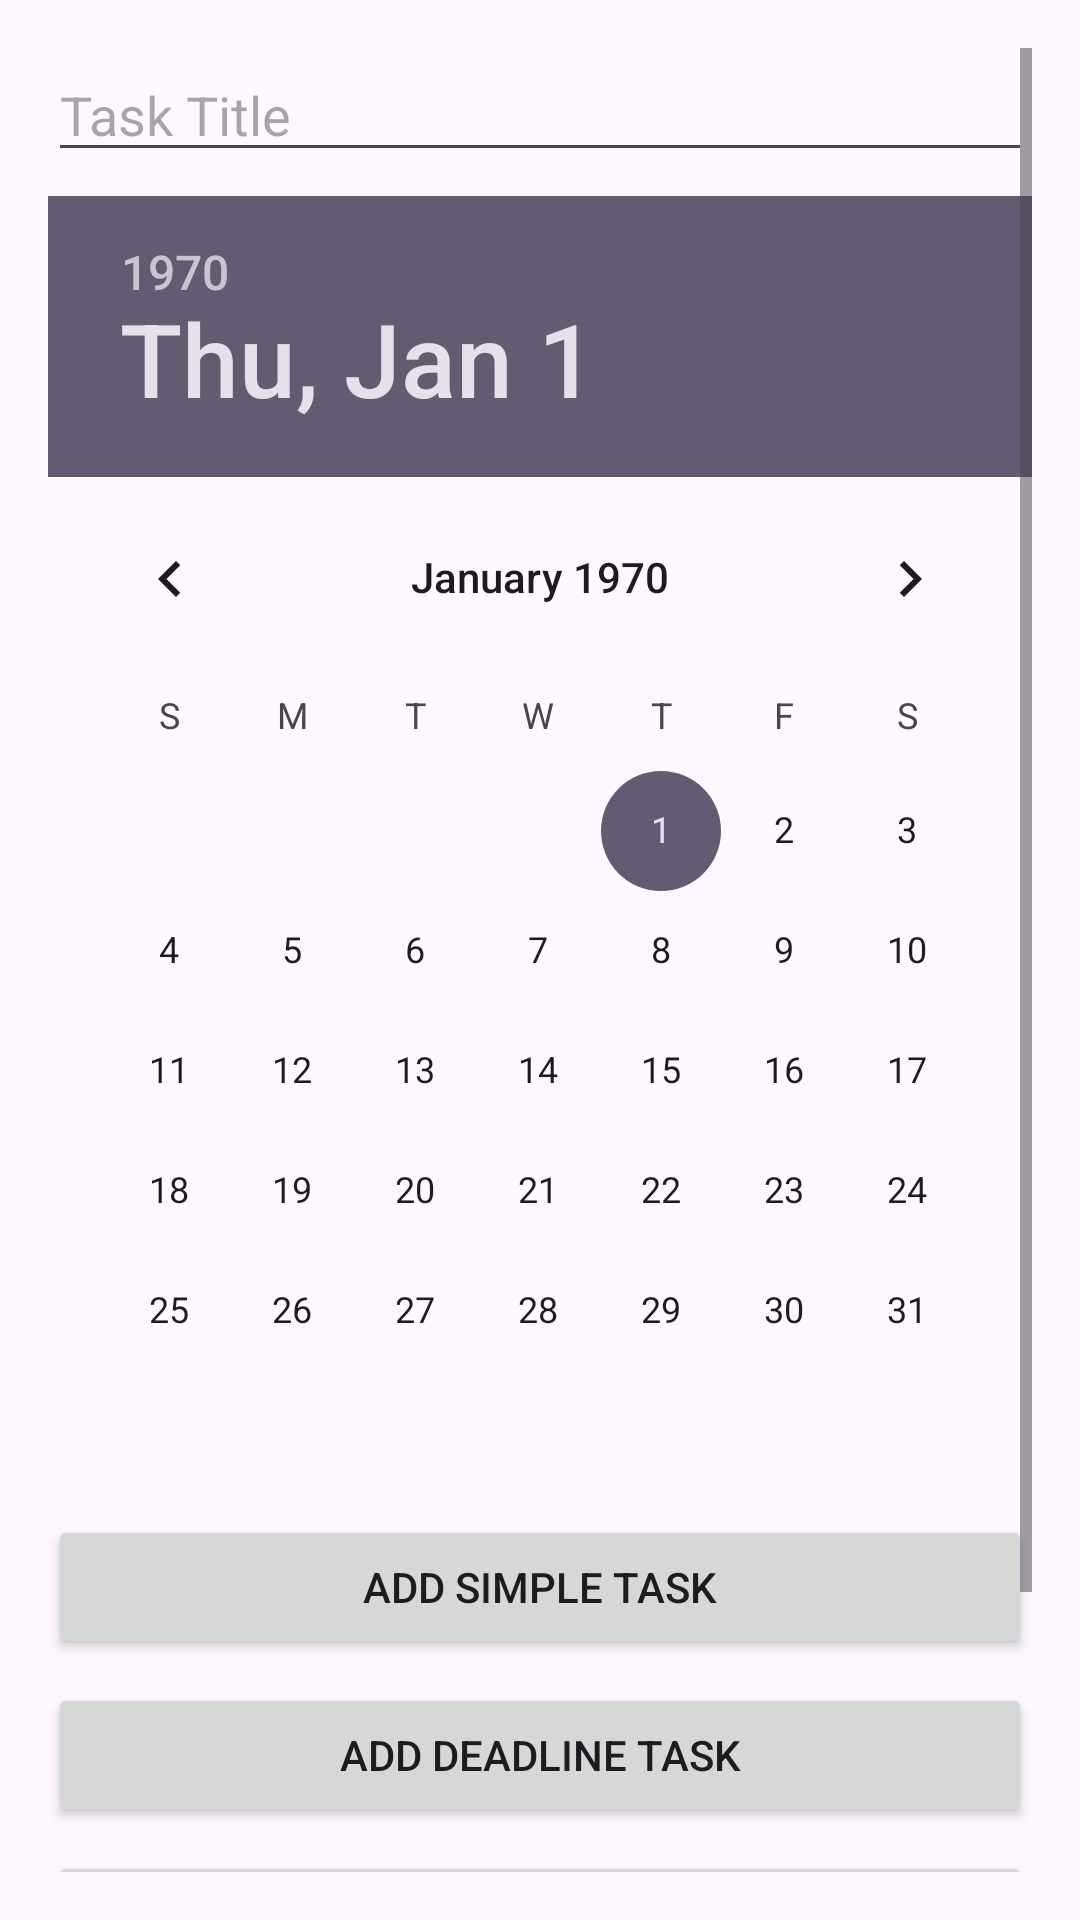

Reconstruct the res/layout file that produces this screen, plus the resources it refers to.
<!-- AndroidManifest.xml: application theme Theme.PDPPatterns -->
<!-- res/layout/fragment_todolist.xml -->
<?xml version="1.0" encoding="utf-8"?>
<ScrollView
    xmlns:android="http://schemas.android.com/apk/res/android"
    xmlns:app="http://schemas.android.com/apk/res-auto"
    android:layout_width="match_parent"
    android:layout_height="match_parent"
    android:padding="16dp">

    <androidx.constraintlayout.widget.ConstraintLayout
        android:layout_width="match_parent"
        android:layout_height="wrap_content">

        <EditText
            android:id="@+id/taskTitleEditText"
            android:layout_width="0dp"
            android:layout_height="wrap_content"
            android:hint="@string/task_title"
            app:layout_constraintTop_toTopOf="parent"
            app:layout_constraintStart_toStartOf="parent"
            app:layout_constraintEnd_toEndOf="parent" />

        <DatePicker
            android:id="@+id/deadlinePicker"
            android:layout_width="0dp"
            android:layout_height="wrap_content"
            app:layout_constraintTop_toBottomOf="@id/taskTitleEditText"
            app:layout_constraintStart_toStartOf="parent"
            app:layout_constraintEnd_toEndOf="parent"
            android:layout_marginTop="8dp" />

        <Button
            android:id="@+id/addSimpleTaskButton"
            android:layout_width="0dp"
            android:layout_height="wrap_content"
            android:text="@string/add_simple_task_title"
            app:layout_constraintTop_toBottomOf="@id/deadlinePicker"
            app:layout_constraintStart_toStartOf="parent"
            app:layout_constraintEnd_toEndOf="parent"
            android:layout_marginTop="8dp" />

        <Button
            android:id="@+id/addDeadlineTaskButton"
            android:layout_width="0dp"
            android:layout_height="wrap_content"
            android:text="@string/add_deadline_task_title"
            app:layout_constraintTop_toBottomOf="@id/addSimpleTaskButton"
            app:layout_constraintStart_toStartOf="parent"
            app:layout_constraintEnd_toEndOf="parent"
            android:layout_marginTop="8dp" />

        <Button
            android:id="@+id/sortByTitleButton"
            android:layout_width="0dp"
            android:layout_height="wrap_content"
            android:text="@string/sort_by_title"
            app:layout_constraintTop_toBottomOf="@id/addDeadlineTaskButton"
            app:layout_constraintStart_toStartOf="parent"
            app:layout_constraintEnd_toEndOf="parent"
            android:layout_marginTop="8dp" />

        <Button
            android:id="@+id/sortByDeadlineButton"
            android:layout_width="0dp"
            android:layout_height="wrap_content"
            android:text="@string/sort_by_deadline_title"
            app:layout_constraintTop_toBottomOf="@id/sortByTitleButton"
            app:layout_constraintStart_toStartOf="parent"
            app:layout_constraintEnd_toEndOf="parent"
            android:layout_marginTop="8dp" />

        <TextView
            android:id="@+id/tasksTextView"
            android:layout_width="0dp"
            android:layout_height="wrap_content"
            android:layout_marginTop="16dp"
            android:hint="@string/tasks_will_be_displayed_here_hint"
            app:layout_constraintTop_toBottomOf="@id/sortByDeadlineButton"
            app:layout_constraintStart_toStartOf="parent"
            app:layout_constraintEnd_toEndOf="parent" />

    </androidx.constraintlayout.widget.ConstraintLayout>

</ScrollView>
<!-- resources referenced by this layout -->
<resources>
  <string name="add_deadline_task_title">Add Deadline Task</string>
  <string name="add_simple_task_title">Add Simple Task</string>
  <string name="sort_by_deadline_title">Sort by Deadline</string>
  <string name="sort_by_title">Sort by Title</string>
  <string name="task_title">Task Title</string>
  <string name="tasks_will_be_displayed_here_hint">Tasks will be displayed here</string>
  <style name="Theme.PDPPatterns" parent="Base.Theme.PDPPatterns" />
  <style name="Base.Theme.PDPPatterns" parent="Theme.Material3.DayNight.NoActionBar">
          
          
      </style>
</resources>
